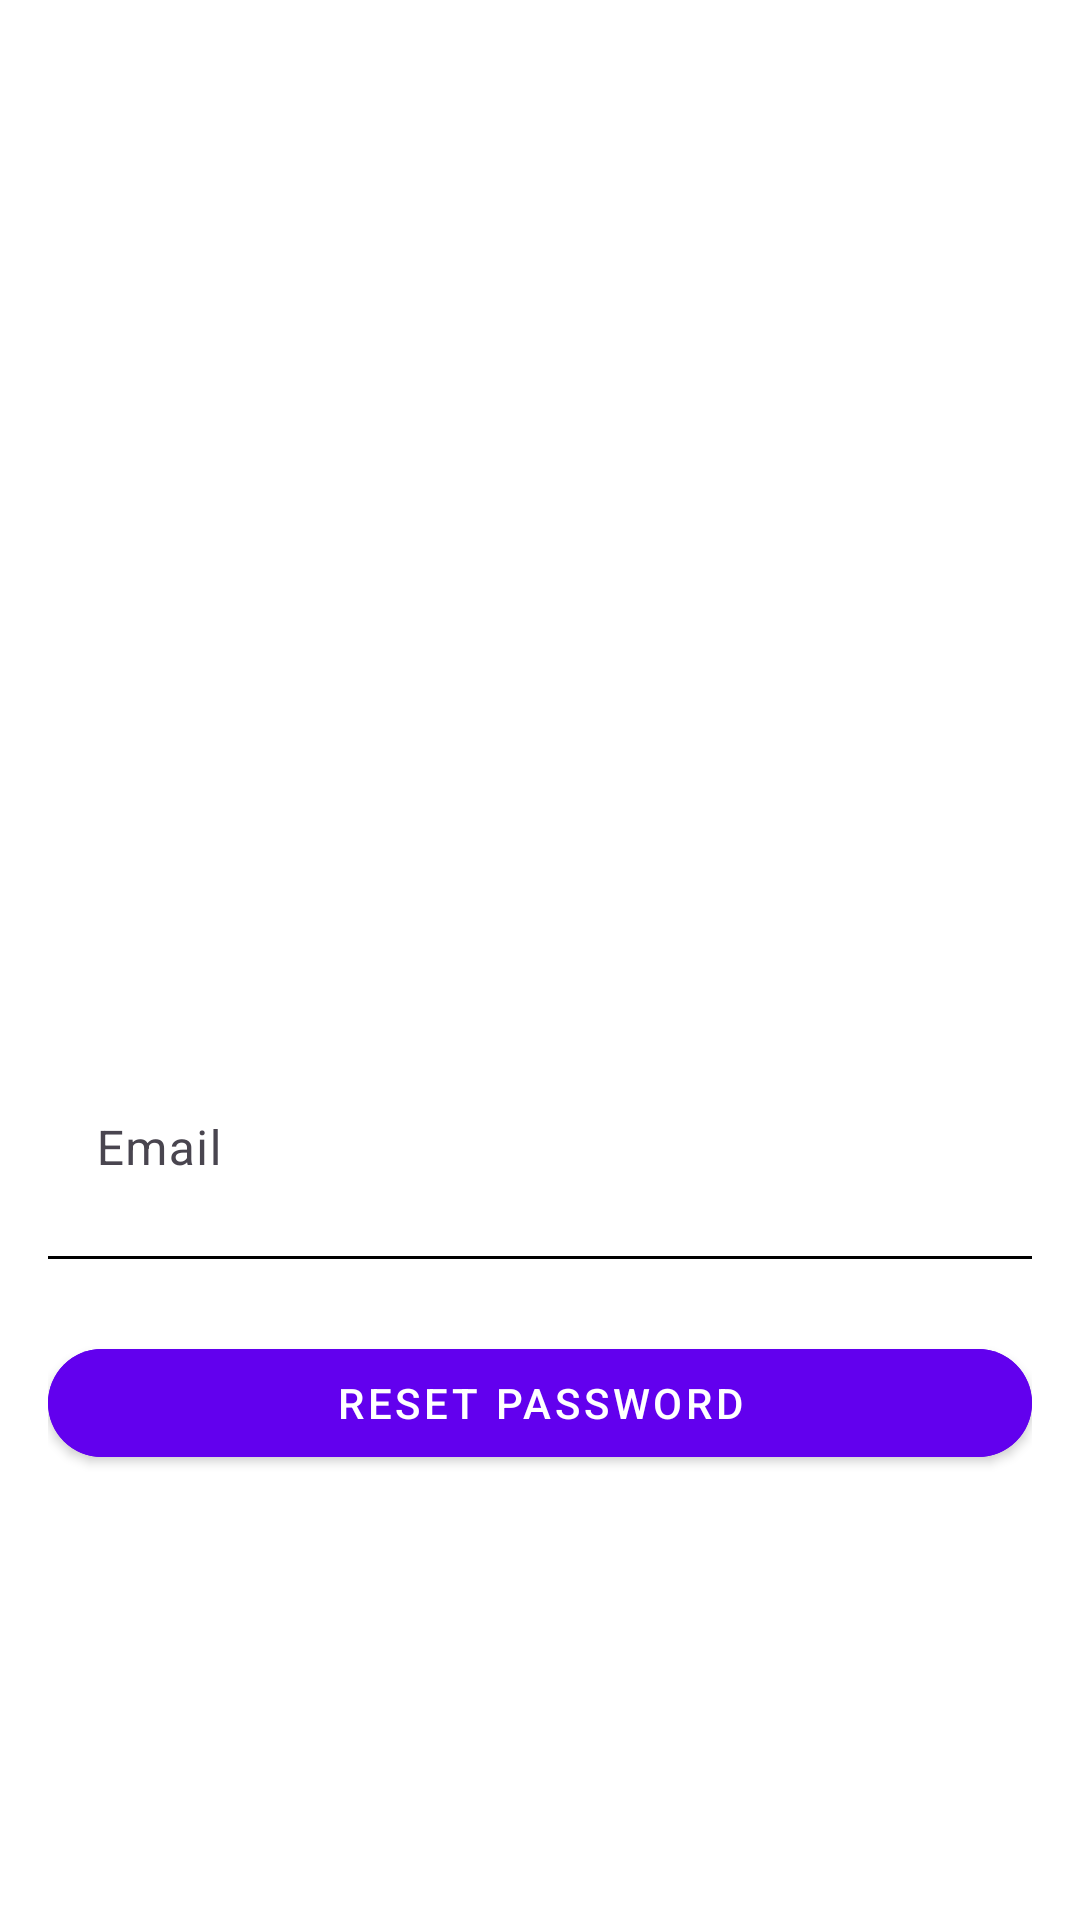

Here is an Android app screen rendered from its layout file. Give the layout XML and the strings, colors and styles it references.
<!-- AndroidManifest.xml: application theme Theme.RamanMishraProject -->
<!-- res/layout/activity_forget_password.xml -->
<?xml version="1.0" encoding="utf-8"?>
<LinearLayout xmlns:android="http://schemas.android.com/apk/res/android"
    xmlns:app="http://schemas.android.com/apk/res-auto"
    xmlns:tools="http://schemas.android.com/tools"
    android:layout_width="match_parent"
    android:layout_height="match_parent"
    android:orientation="vertical"
    android:gravity="center"
    android:padding="16dp"
    android:background="@color/white"
    tools:context=".forget_password">

    <ImageView
        android:id="@+id/imageViewLogo"
        android:layout_width="180dp"
        android:layout_height="180dp"
        android:src="@drawable/forget"
        android:layout_gravity="center"/>

    <com.google.android.material.textfield.TextInputLayout
        android:id="@+id/textInputLayoutEmail"
        android:layout_width="match_parent"
        android:layout_height="wrap_content"
        android:hint="Email"
        android:layout_marginTop="16dp"
        app:boxStrokeColor="@color/black"
        app:startIconDrawable="@drawable/ic_email"
        app:boxBackgroundMode="none">

        <com.google.android.material.textfield.TextInputEditText
            android:id="@+id/textInputEditTextEmail"
            android:layout_width="match_parent"
            android:layout_height="wrap_content"
            android:inputType="textEmailAddress" />
    </com.google.android.material.textfield.TextInputLayout>

    <View
        android:layout_width="match_parent"
        android:layout_height="1dp"
        android:background="@color/black"
        android:layout_marginTop="8dp"
        android:layout_marginBottom="8dp"/>

    <com.google.android.material.button.MaterialButton
        android:id="@+id/buttonResetPassword"
        android:layout_width="match_parent"
        android:layout_height="wrap_content"
        android:text="Reset Password"
        android:layout_marginTop="16dp"
        android:backgroundTint="@color/colorPrimary"
        android:textColor="@android:color/white"
        app:cornerRadius="50dp"
        style="@style/Widget.MaterialComponents.Button"
        app:elevation="6dp" />

    <ProgressBar
        android:id="@+id/progressBar"
        android:layout_width="wrap_content"
        android:layout_height="wrap_content"
        android:layout_marginTop="16dp"
        android:visibility="gone"/>
</LinearLayout>
<!-- resources referenced by this layout -->
<resources>
  <color name="black">#FF000000</color>
  <color name="colorPrimary">#6200EE</color>
  <color name="white">#FFFFFFFF</color>
  <style name="Theme.RamanMishraProject" parent="Base.Theme.RamanMishraProject" />
  <style name="Base.Theme.RamanMishraProject" parent="Theme.Material3.DayNight.NoActionBar">
          
          
      </style>
</resources>
